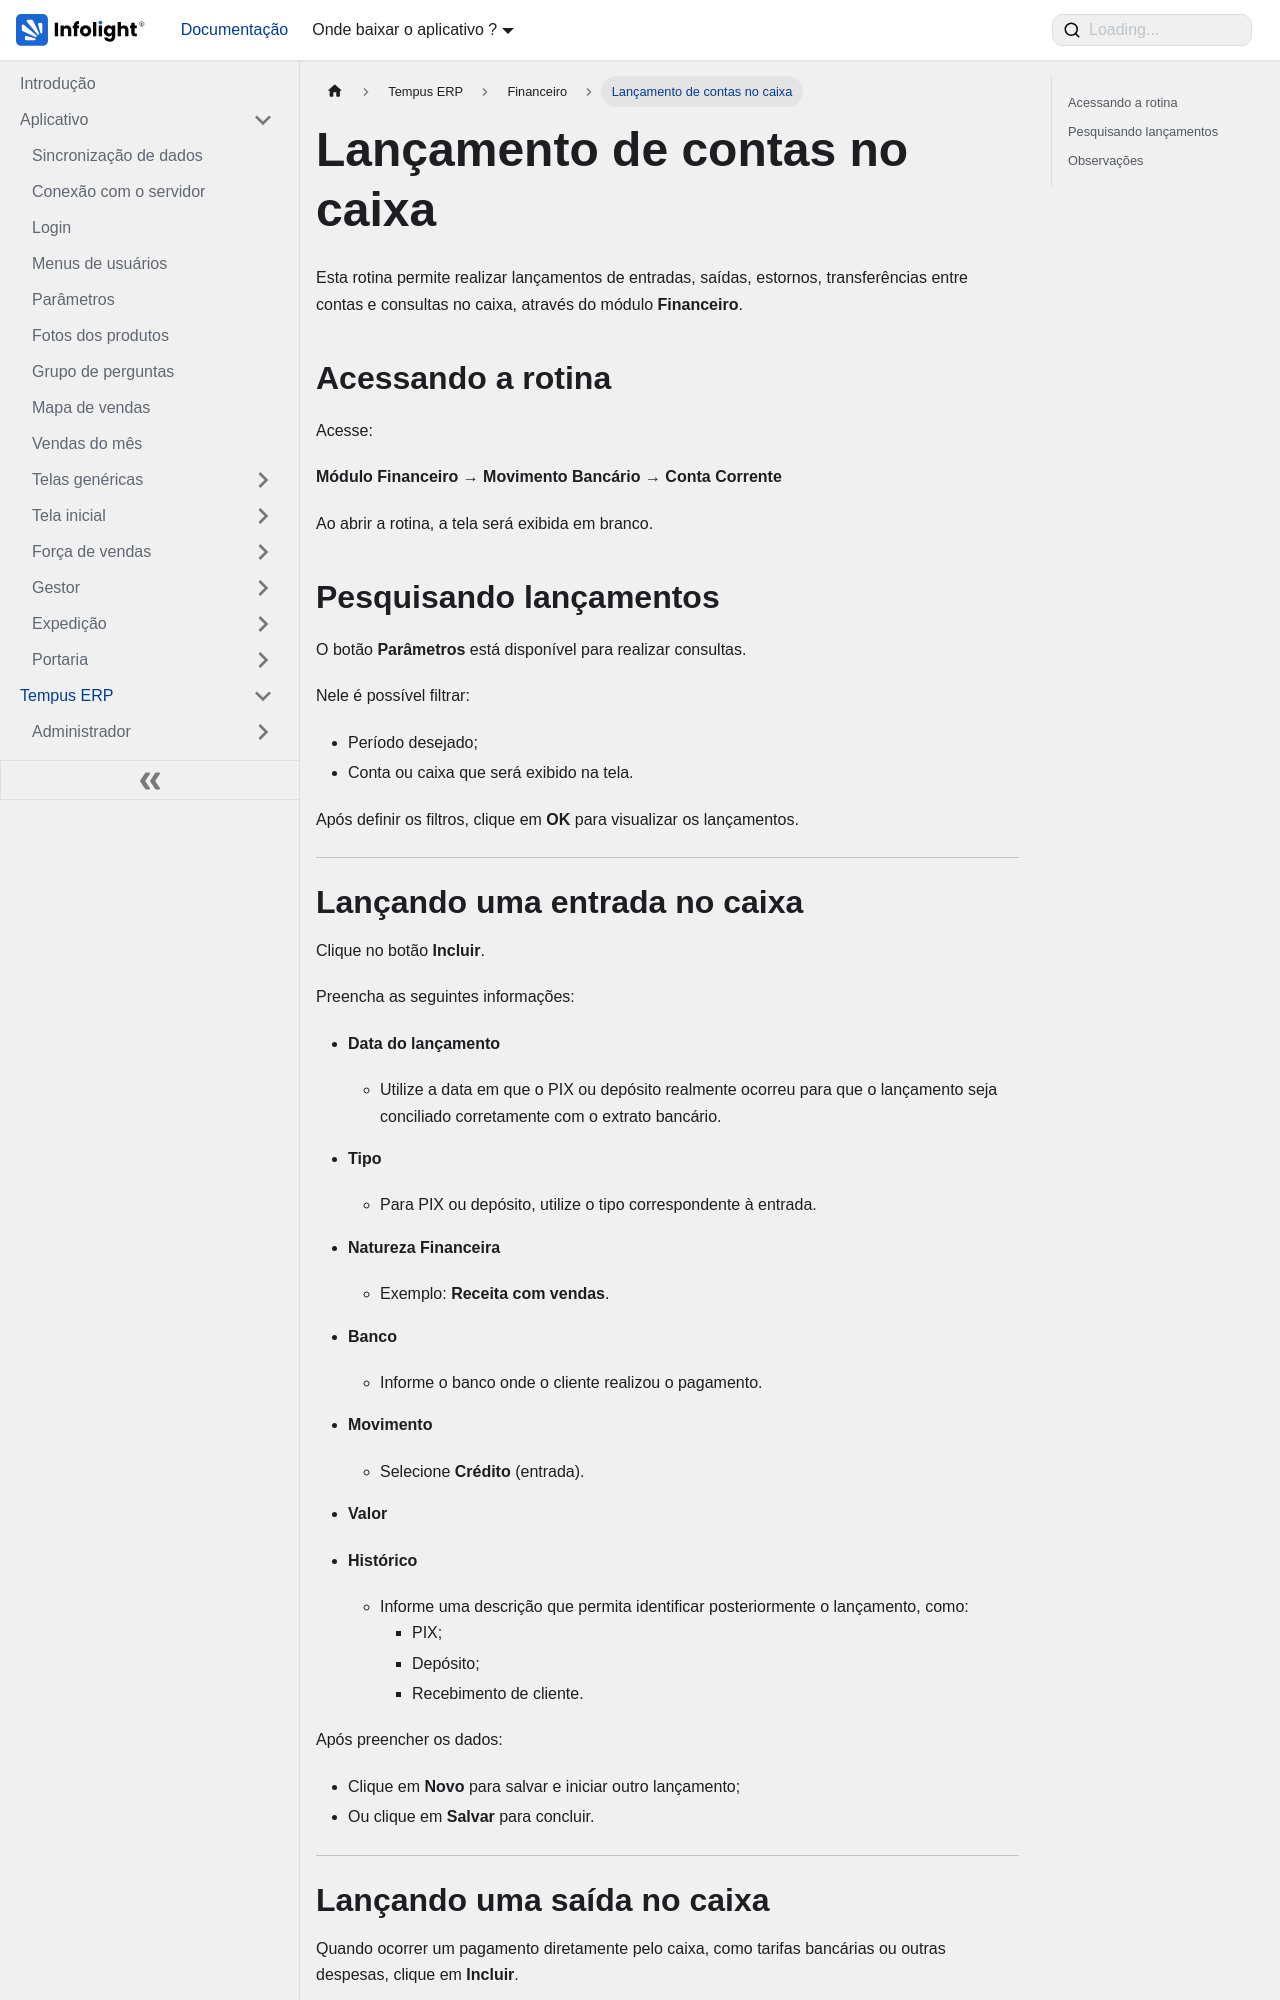

repository: Dev-Infolight/app-infolight-docs · page: docs/TempusERP/Financeiro/lancamentos-de-conta-no-caixa.html · generator: docusaurus

---
sidebar_position: 8
sidebar_label: "Lançamento de contas no caixa"
title: "Lançamento de contas no caixa"
---

# Lançamento de contas no caixa

Esta rotina permite realizar lançamentos de entradas, saídas, estornos, transferências entre contas e consultas no caixa, através do módulo **Financeiro**.

## Acessando a rotina

Acesse:

**Módulo Financeiro → Movimento Bancário → Conta Corrente**

Ao abrir a rotina, a tela será exibida em branco.

## Pesquisando lançamentos

O botão **Parâmetros** está disponível para realizar consultas.

Nele é possível filtrar:

- Período desejado;
- Conta ou caixa que será exibido na tela.

Após definir os filtros, clique em **OK** para visualizar os lançamentos.

---
